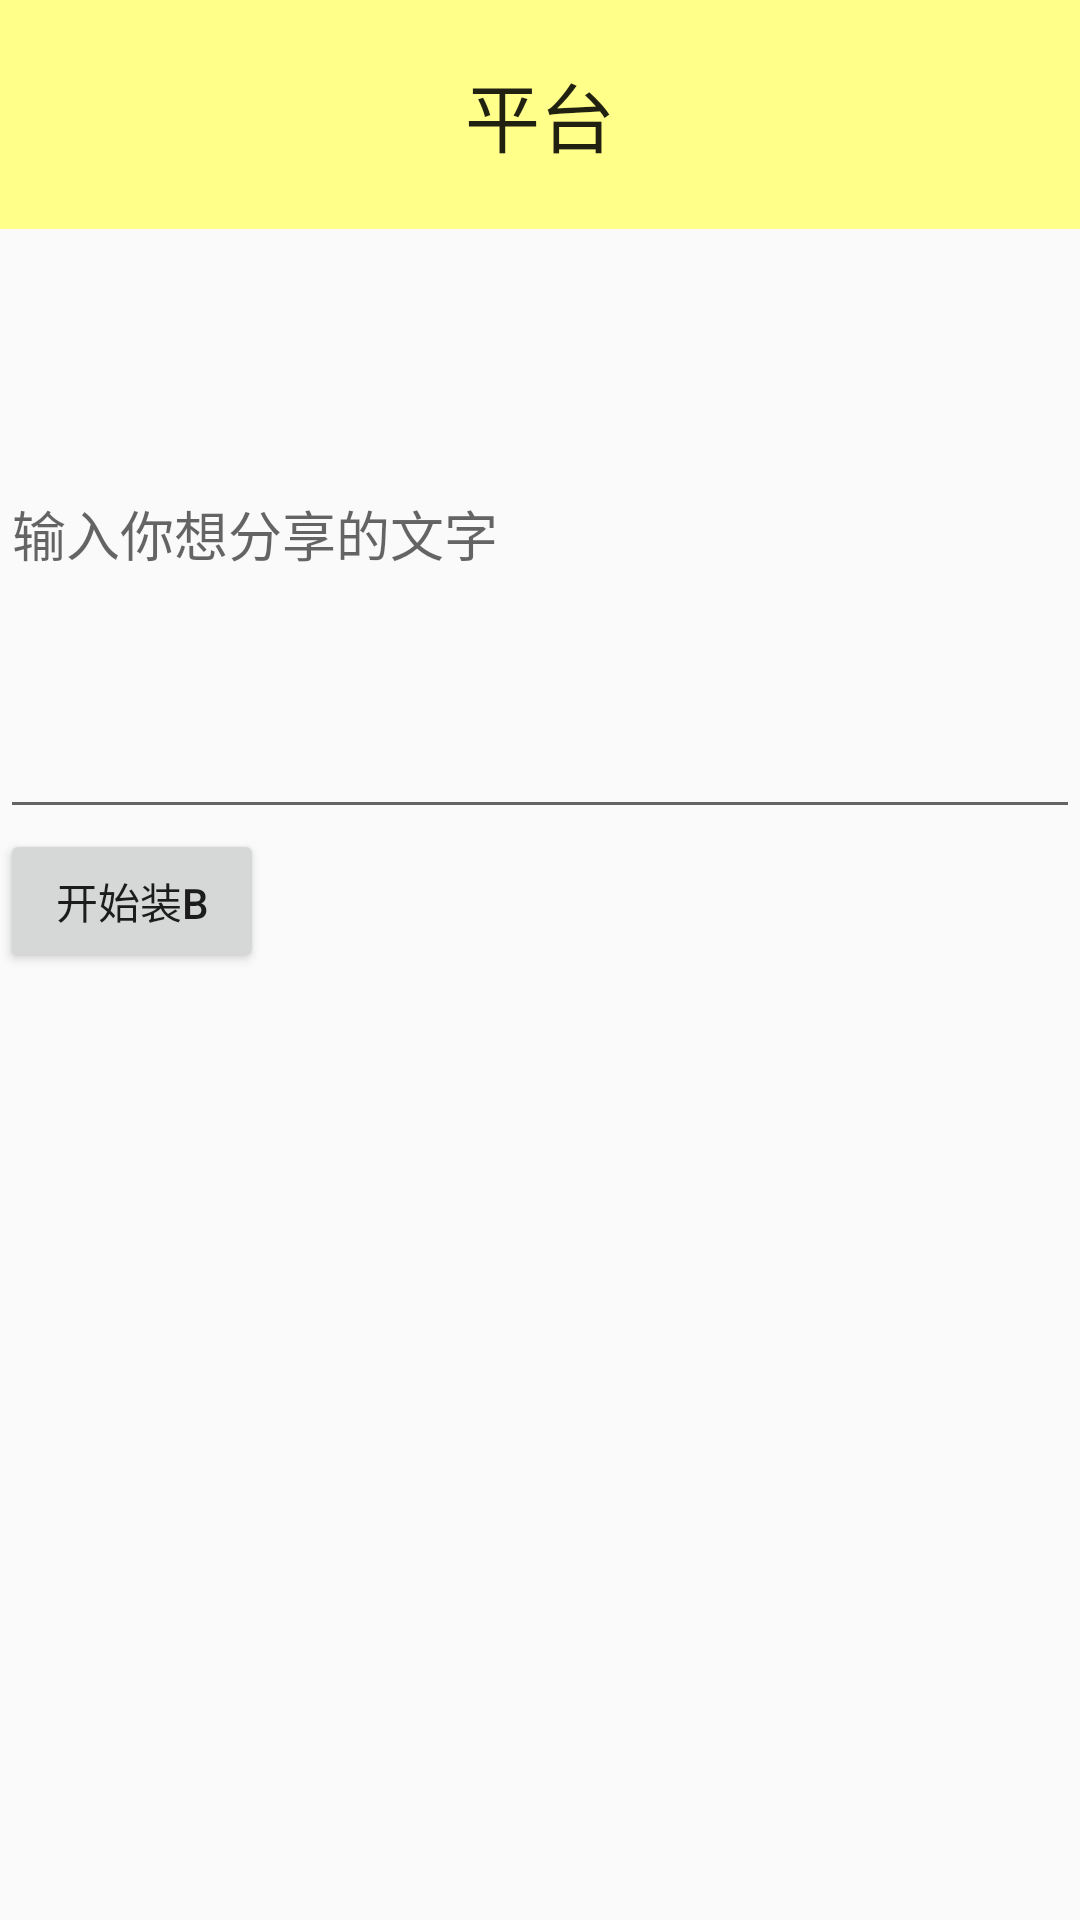

Reconstruct the res/layout file that produces this screen, plus the resources it refers to.
<!-- AndroidManifest.xml: application theme AppTheme -->
<!-- res/layout/sharedialog.xml -->
<?xml version="1.0" encoding="utf-8"?>
<LinearLayout xmlns:android="http://schemas.android.com/apk/res/android"
    android:orientation="vertical" android:layout_width="match_parent"
    android:layout_height="match_parent"
    android:weightSum="1">

    <TextView
        android:layout_width="match_parent"
        android:layout_height="wrap_content"
        android:textAppearance="?android:attr/textAppearanceLarge"
        android:text="平台"
        android:id="@+id/share_title"
        android:layout_gravity="center_horizontal"
        android:gravity="center_horizontal"
        android:padding="20dp"
        android:background="#ffff89"
        android:textSize="25sp" />

    <EditText
        android:layout_width="match_parent"
        android:layout_height="200dp"
        android:id="@+id/share_content"
        android:hint="输入你想分享的文字"
        android:maxLength="140"
        />
    <EditText
        android:layout_width="match_parent"
        android:layout_height="wrap_content"
        android:hint="输入想分享图片的位置"
        android:id="@+id/share_pic_url"
        android:visibility="gone"
        />

    <Button
        android:layout_width="wrap_content"
        android:layout_height="wrap_content"
        android:text="开始装B"
        android:id="@+id/share" />

</LinearLayout>
<!-- resources referenced by this layout -->
<resources>
  <style name="AppTheme" parent="Theme.AppCompat.Light.DarkActionBar">
          
          <item name="colorPrimary">@color/colorPrimary</item>
          <item name="colorPrimaryDark">@color/colorPrimaryDark</item>
          <item name="colorAccent">@color/colorAccent</item>
      </style>
  <color name="colorPrimary">#3F51B5</color>
  <color name="colorPrimaryDark">#303F9F</color>
  <color name="colorAccent">#FF4081</color>
</resources>
